Run: headless pygame with SDL's dummy video driver; simulated clock (each Clock.tick advances the game by its frame time, no real sleeping); random seed 0; keys injected as events and as key.get_pressed() state; no mouse input.
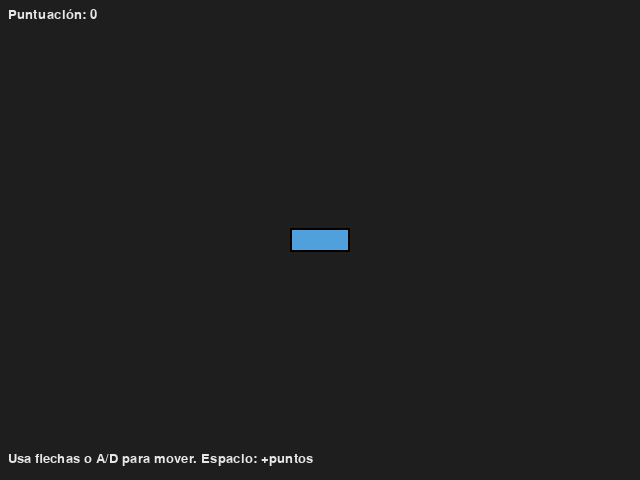
Frame 1 of 4 · flips 1–60 · no input
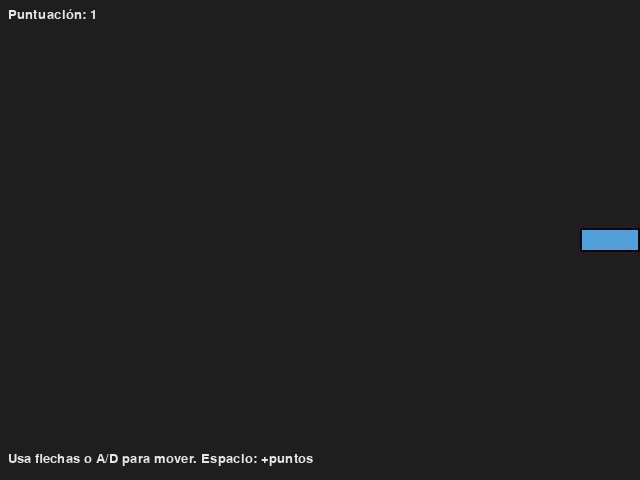
Frame 2 of 4 · flips 61–180 · tapped SPACE, RETURN · held RIGHT (→), D
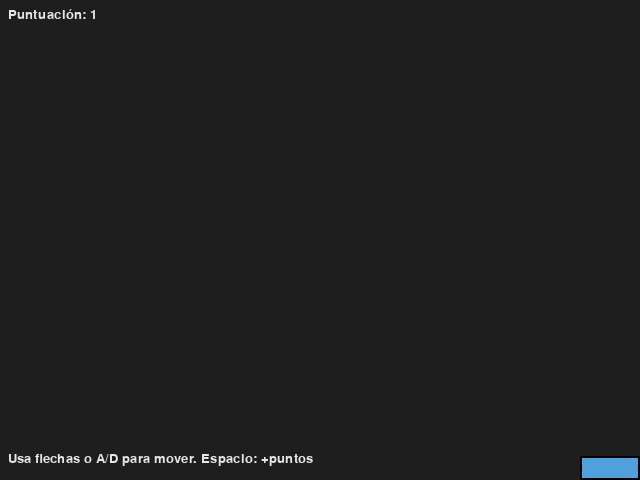
Frame 3 of 4 · flips 181–300 · held DOWN (↓), S
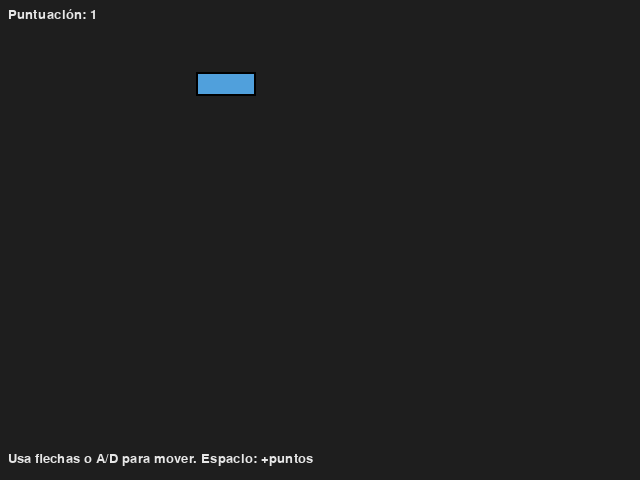
Frame 4 of 4 · flips 301–420 · held LEFT (←), A, UP (↑), W

The pygame program that drew these frames:

# engine.py
import pygame
import sys
from typing import Tuple

# ---------- Configuración global ----------
WINDOW_SIZE = (640, 480)
WINDOW_TITLE = "Motor Gráfico y de Juego - Entrega 2"
FPS = 60
BG_COLOR = (30, 30, 30)
TEXT_COLOR = (230, 230, 230)

# ---------- Módulo de Entrada ----------
class InputManager:
    """Gestiona el estado del teclado (polling simple)."""
    def __init__(self):
        self.keys_down = set()
        self.keys_pressed = set()
        self.keys_released = set()

    def begin_frame(self):
        self.keys_pressed.clear()
        self.keys_released.clear()

    def process_event(self, event):
        if event.type == pygame.KEYDOWN:
            key = event.key
            if key not in self.keys_down:
                self.keys_pressed.add(key)
            self.keys_down.add(key)
        elif event.type == pygame.KEYUP:
            key = event.key
            if key in self.keys_down:
                self.keys_down.remove(key)
            self.keys_released.add(key)

    def is_down(self, key):
        return key in self.keys_down

    def was_pressed(self, key):
        return key in self.keys_pressed

    def was_released(self, key):
        return key in self.keys_released

# ---------- Renderizador / Funciones gráficas ----------
class Renderer:
    """Funciones para dibujar bloques, texto, puntuación, etc."""
    def __init__(self, surface):
        self.surface = surface
        self.font = pygame.font.SysFont("Arial", 20)

    def clear(self, color=BG_COLOR):
        self.surface.fill(color)

    def draw_block(self, x: int, y: int, w: int = 40, h: int = 20, color: Tuple[int,int,int]=(200,80,80)):
        """Dibuja un bloque (ladrillo) en coordenadas (x,y)."""
        rect = pygame.Rect(x, y, w, h)
        pygame.draw.rect(self.surface, color, rect)
        pygame.draw.rect(self.surface, (0,0,0), rect, 2)  # borde

    def draw_text(self, text: str, x: int, y: int, color: Tuple[int,int,int]=TEXT_COLOR):
        surf = self.font.render(text, True, color)
        self.surface.blit(surf, (x, y))

    def draw_score(self, score: int, x: int = 8, y: int = 8):
        self.draw_text(f"Puntuación: {score}", x, y)

# ---------- Objetos de juego ----------
class Brick:
    """Representa un ladrillo controlable."""
    def __init__(self, x: int, y: int, w: int=60, h: int=24, color=(80,160,220)):
        self.x = x
        self.y = y
        self.w = w
        self.h = h
        self.color = color
        self.speed = 200  # px/seg

    def update(self, dt: float, input_manager: InputManager):
        # Movimiento horizontal con flechas o A/D
        dx = 0
        if input_manager.is_down(pygame.K_LEFT) or input_manager.is_down(pygame.K_a):
            dx -= 1
        if input_manager.is_down(pygame.K_RIGHT) or input_manager.is_down(pygame.K_d):
            dx += 1

        self.x += dx * self.speed * dt

        # Limitar dentro de la ventana
        self.x = max(0, min(self.x, WINDOW_SIZE[0] - self.w))
        # Movimiento vertical opcional con W/S
        dy = 0
        if input_manager.is_down(pygame.K_UP) or input_manager.is_down(pygame.K_w):
            dy -= 1
        if input_manager.is_down(pygame.K_DOWN) or input_manager.is_down(pygame.K_s):
            dy += 1
        self.y += dy * self.speed * dt
        self.y = max(0, min(self.y, WINDOW_SIZE[1] - self.h))

    def draw(self, renderer: Renderer):
        renderer.draw_block(int(self.x), int(self.y), self.w, self.h, self.color)

# ---------- Motor principal ----------
class GameEngine:
    def __init__(self):
        pygame.init()
        pygame.display.set_caption(WINDOW_TITLE)
        self.screen = pygame.display.set_mode(WINDOW_SIZE)
        self.clock = pygame.time.Clock()
        self.renderer = Renderer(self.screen)
        self.input = InputManager()
        self.is_running = False

        # Estado del juego
        self.score = 0
        # Crea un ladrillo inicial en el centro
        start_x = (WINDOW_SIZE[0] - 60) // 2
        start_y = (WINDOW_SIZE[1] - 24) // 2
        self.player_brick = Brick(start_x, start_y)

    def handle_events(self):
        self.input.begin_frame()
        for event in pygame.event.get():
            if event.type == pygame.QUIT:
                self.is_running = False
            else:
                self.input.process_event(event)

            # Ejemplo: incrementar puntuación al pulsar espacio
            if event.type == pygame.KEYDOWN and event.key == pygame.K_SPACE:
                self.score += 1

    def update(self, dt: float):
        # Actualiza lógica del juego
        self.player_brick.update(dt, self.input)

    def render(self):
        self.renderer.clear()
        # Dibujar objetos
        self.player_brick.draw(self.renderer)
        # Dibujar puntuación y texto
        self.renderer.draw_score(self.score)
        self.renderer.draw_text("Usa flechas o A/D para mover. Espacio: +puntos", 8, WINDOW_SIZE[1] - 28)
        pygame.display.flip()

    def run(self):
        self.is_running = True
        while self.is_running:
            dt = self.clock.tick(FPS) / 1000.0  # segundos desde el último frame
            self.handle_events()
            self.update(dt)
            self.render()
        self.quit()

    def quit(self):
        pygame.quit()
        sys.exit()

# ---------- Entrada punto de ejecución ----------
if __name__ == "__main__":
    engine = GameEngine()
    engine.run()
